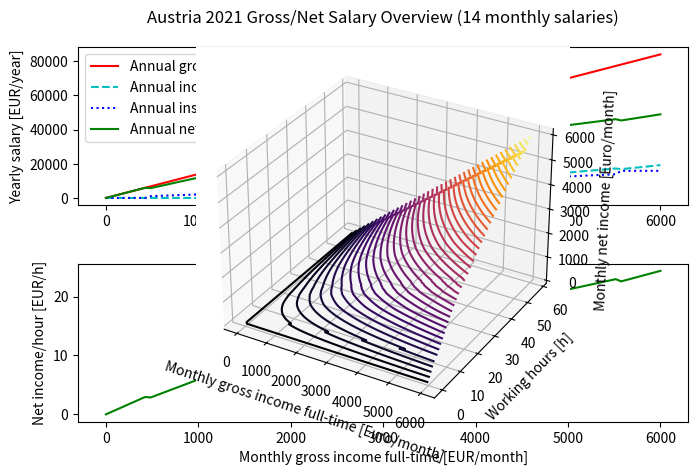

This figure's Python source:
"""
Gross/net calculator
Austria, 2021

[redacted]

Just joking, no copyright whatsoever. However, feedback is always welcome!


"""

import numpy as np
import matplotlib.pyplot as plt

"""
CONSTANTS
"""

full_time_hours = 38.5

# not taxed, 12 times a year
monthly_benefits = 123.0

# used for x-Axes
max_x_salary = 6000

# for manual calculation
part_time_hours = 20.0

# for manual calculation
# including monthly benefits
target_monthly_net_salary = 1234

# 2021
# https://www.finanz.at/steuern/lohnsteuertabelle/
income_tax_levels = np.array([[9999999999, 83349.33, 55],
                            [83349.33, 7516, 50],
                            [7516, 5016, 48],
                            [5016, 2599.33, 42],
                            [2599.33, 1516, 35],
                            [1516, 1099.33, 20]])


# Insurance tax does really only depend on thresholds
def insurance_tax(gross_salary):
    if gross_salary < 478.81:
        insurance_tax_percent = 0.0
    elif 478.81 <= gross_salary < 1790.0:
        insurance_tax_percent = 15.12
    elif 1790.0 <= gross_salary < 1953.0:
        insurance_tax_percent = 16.12
    elif 1953.0 <= gross_salary < 2117.0:
        insurance_tax_percent = 17.12
    elif 2117.0 <= gross_salary < 5550:
        insurance_tax_percent = 18.12
    # > 5500 Euro -> constant amount
    else:
        return 1005.66

    return gross_salary * insurance_tax_percent / 100.0


def holiday_insurance_tax(gross_salary):
    if gross_salary < 475.86:
        holiday_salary_tax_percent = 0.0
    elif gross_salary < 1790.0:
        holiday_salary_tax_percent = 14.12
    elif gross_salary < 1953.0:
        holiday_salary_tax_percent = 15.12
    elif gross_salary < 2117.0:
        holiday_salary_tax_percent = 16.12
    elif gross_salary < 5550:
        holiday_salary_tax_percent = 17.12
    # > 5500 Euro -> constant amount
    else:
        return 1900.32

    return gross_salary * holiday_salary_tax_percent / 100.0


# Does not affect the whole gross income -> insurance taxes are not taken into account
# Percentage only affects the amount over the certain threshold
def income_tax(gross_salary_monthly):

    # insurance tax is tax free
    gross_salary_annually = gross_salary_monthly * 14 - \
                            12 * insurance_tax(gross_salary_monthly) - 2 * holiday_insurance_tax(gross_salary_monthly)

    gross_salary_monthly_taxfree = gross_salary_annually / 14

    income_tax_monthly = 0

    # > 83344.33
    if gross_salary_monthly_taxfree > income_tax_levels[0, 1]:
        income_tax_percent = income_tax_levels[0, 2]

        tax_class_diff = gross_salary_monthly_taxfree - income_tax_levels[0, 1]
        # only everything about the threshold will be taxed
        income_tax_monthly += (tax_class_diff * income_tax_percent / 100.0)

        # calculate further with the rest for the next tax class
        gross_salary_monthly_taxfree = income_tax_levels[0, 1]

    #  7516 < salary < 8334433
    if gross_salary_monthly_taxfree >= income_tax_levels[1, 1]:
        income_tax_percent = income_tax_levels[1, 2]

        tax_class_diff = gross_salary_monthly_taxfree - income_tax_levels[1, 1]
        income_tax_monthly += (tax_class_diff * income_tax_percent / 100.0)
        gross_salary_monthly_taxfree -= tax_class_diff

    #  5016 < salary < 7516
    if gross_salary_monthly_taxfree >= income_tax_levels[2, 1]:
        income_tax_percent = income_tax_levels[2, 2]

        tax_class_diff = gross_salary_monthly_taxfree - income_tax_levels[2, 1]
        income_tax_monthly += (tax_class_diff * income_tax_percent / 100.0)
        gross_salary_monthly_taxfree -= tax_class_diff

    #  31.000 < salary < 60.000
    if gross_salary_monthly_taxfree >= income_tax_levels[3, 1]:
        income_tax_percent = income_tax_levels[3, 2]

        tax_class_diff = gross_salary_monthly_taxfree - income_tax_levels[3, 1]
        income_tax_monthly += (tax_class_diff * income_tax_percent / 100.0)
        gross_salary_monthly_taxfree -= tax_class_diff

    #  5.011,00 < salary < 7.511,00
    if gross_salary_monthly_taxfree >= income_tax_levels[4, 1]:
        income_tax_percent = income_tax_levels[4, 2]

        tax_class_diff = gross_salary_monthly_taxfree - income_tax_levels[4, 1]
        income_tax_monthly += (tax_class_diff * income_tax_percent / 100.0)
        gross_salary_monthly_taxfree -= tax_class_diff

    #  2.594,33 < salary < 5.011,00
    if gross_salary_monthly_taxfree >= income_tax_levels[5, 1]:
        income_tax_percent = income_tax_levels[5, 2]

        tax_class_diff = gross_salary_monthly_taxfree - income_tax_levels[5, 1]
        income_tax_monthly += (tax_class_diff * income_tax_percent / 100.0)
        gross_salary_monthly_taxfree -= tax_class_diff

    return income_tax_monthly


# income taxes for 13. and 14. salary
def holiday_income_tax(gross_salary_monthly):
    # "Bagatellgrenze" -> 2100 Euro for 13. & 14 salary are tax free
    gross_holiday_salary = gross_salary_monthly * 2 - 2100.0

    if gross_holiday_salary < 0:
        return 0.0

    holiday_salary_tax = 0.0

    # > 83333
    if gross_holiday_salary > 83333:
        holiday_income_tax_percent = 50.0

        tax_class_diff = gross_holiday_salary - 1000000.0
        # only everything about the threshold will be taxed
        holiday_salary_tax += (tax_class_diff * holiday_income_tax_percent / 100.0)

        # calculate further with the rest for the next tax class
        gross_holiday_salary -= tax_class_diff

    #  83.333 < salary < 50.000
    if gross_holiday_salary >= 50000.0:
        holiday_income_tax_percent = 35.75

        tax_class_diff = gross_holiday_salary - 50000.0
        holiday_salary_tax += (tax_class_diff * holiday_income_tax_percent / 100.0)
        gross_holiday_salary -= tax_class_diff

    #  50.000 < salary < 25.000
    if gross_holiday_salary >= 25000.0:
        holiday_income_tax_percent = 27.0

        tax_class_diff = gross_holiday_salary - 25000.0
        holiday_salary_tax += (tax_class_diff * holiday_income_tax_percent / 100.0)
        gross_holiday_salary -= tax_class_diff

    #  25.000 < salary < 620
    if gross_holiday_salary >= 620.0:
        holiday_income_tax_percent = 6.0

        tax_class_diff = gross_holiday_salary - 620.0
        holiday_salary_tax += (tax_class_diff * holiday_income_tax_percent / 100.0)
        gross_holiday_salary -= tax_class_diff

    return holiday_salary_tax


def calculate_annual_net_salary_and_taxes(gross_monthly_income):
    gross_yearly_income = gross_monthly_income * 14

    income_tax_monthly = income_tax(gross_monthly_income)
    holiday_income_tax_monthly = holiday_income_tax(gross_monthly_income) * 2

    insurance_tax_monthly = insurance_tax(gross_monthly_income)
    holiday_insurance_tax_monthly = holiday_insurance_tax(gross_monthly_income)

    income_tax_sum = income_tax_monthly * 12 + holiday_income_tax_monthly * 2
    insurance_tax_yearly = insurance_tax_monthly * 12 + holiday_insurance_tax_monthly * 2

    net_yearly_income = gross_yearly_income - income_tax_sum - insurance_tax_yearly

    return np.array([gross_yearly_income, income_tax_sum, insurance_tax_yearly, net_yearly_income])


def calculate_net_hourly_salary_from_gross(gross_monthly_income):
    net_salary_annually = calculate_annual_net_salary_and_taxes(gross_monthly_income)[3]
    weeks_per_month = 4.34524

    return net_salary_annually / 12.0 / weeks_per_month / full_time_hours


def main_func():

    gross_salary = np.linspace(0, max_x_salary, 100)
    statistics_matrix = np.zeros((gross_salary.size, 4))

    for i in range(gross_salary.size):
        statistics_matrix[i, :] = np.array(calculate_annual_net_salary_and_taxes(gross_salary[i]))

    plt.figure(0)
    fig, axs = plt.subplots(2, 1)
    fig.set_dpi(200)
    fig.suptitle('Austria 2021 Gross/Net Salary Overview (14 monthly salaries)')

    axs[0].set_xlabel('Monthly gross income full-time [EUR/month]')
    axs[0].set_ylabel('Yearly salary [EUR/year]')

    axs[0].plot(gross_salary, statistics_matrix[:, 0], 'r', label='Annual gross salary')
    axs[0].plot(gross_salary, statistics_matrix[:, 1], 'c', label='Annual income tax', linestyle='dashed')
    axs[0].plot(gross_salary, statistics_matrix[:, 2], 'b', label='Annual insurance tax', linestyle='dotted')
    axs[0].plot(gross_salary, statistics_matrix[:, 3], 'g', label='Annual net salary')
    axs[0].legend(loc='upper left')

    salary_vector = np.zeros(gross_salary.size)

    for i in range(gross_salary.size):
        salary_vector[i] = calculate_net_hourly_salary_from_gross(gross_salary[i])

    axs[1].set_xlabel('Monthly gross income full-time [EUR/month]')
    axs[1].set_ylabel('Net income/hour [EUR/h]')
    axs[1].plot(gross_salary, salary_vector, 'g')

    plt.tight_layout()
    plt.show()

    # show the plot
    fig2 = plt.figure(1)
    fig2.set_dpi(250)
    ax = plt.axes(projection='3d')

    hour_vector = np.linspace(0, full_time_hours * 1.5, gross_salary.size)
    X, Y = np.meshgrid(gross_salary, hour_vector)

    Z = np.zeros((gross_salary.size, hour_vector.size))

    for x in range(gross_salary.size):
        for y in range(hour_vector.size):
            Z[x][y] = calculate_net_hourly_salary_from_gross(gross_salary[x]) * (hour_vector[y] * 4.34524)

            if Z[x][y] + monthly_benefits > target_monthly_net_salary and hour_vector[y] <= part_time_hours:
                print('Gross salary for ' + str(target_monthly_net_salary) + ' net with '
                      + str(part_time_hours) + ' hours: ' + str(gross_salary[x]))

    ax.set_xlabel('Monthly gross income full-time [Euro/month]')
    ax.set_ylabel('Working hours [h]')
    ax.set_zlabel('Monthly net income [Euro/month]')

    ax.contour3D(X, Y, Z, 50, cmap='inferno')

    plt.tight_layout()
    plt.show()


# Press the green button in the gutter to run the script.
if __name__ == '__main__':
    main_func()

# See PyCharm help at https://www.jetbrains.com/help/pycharm/
